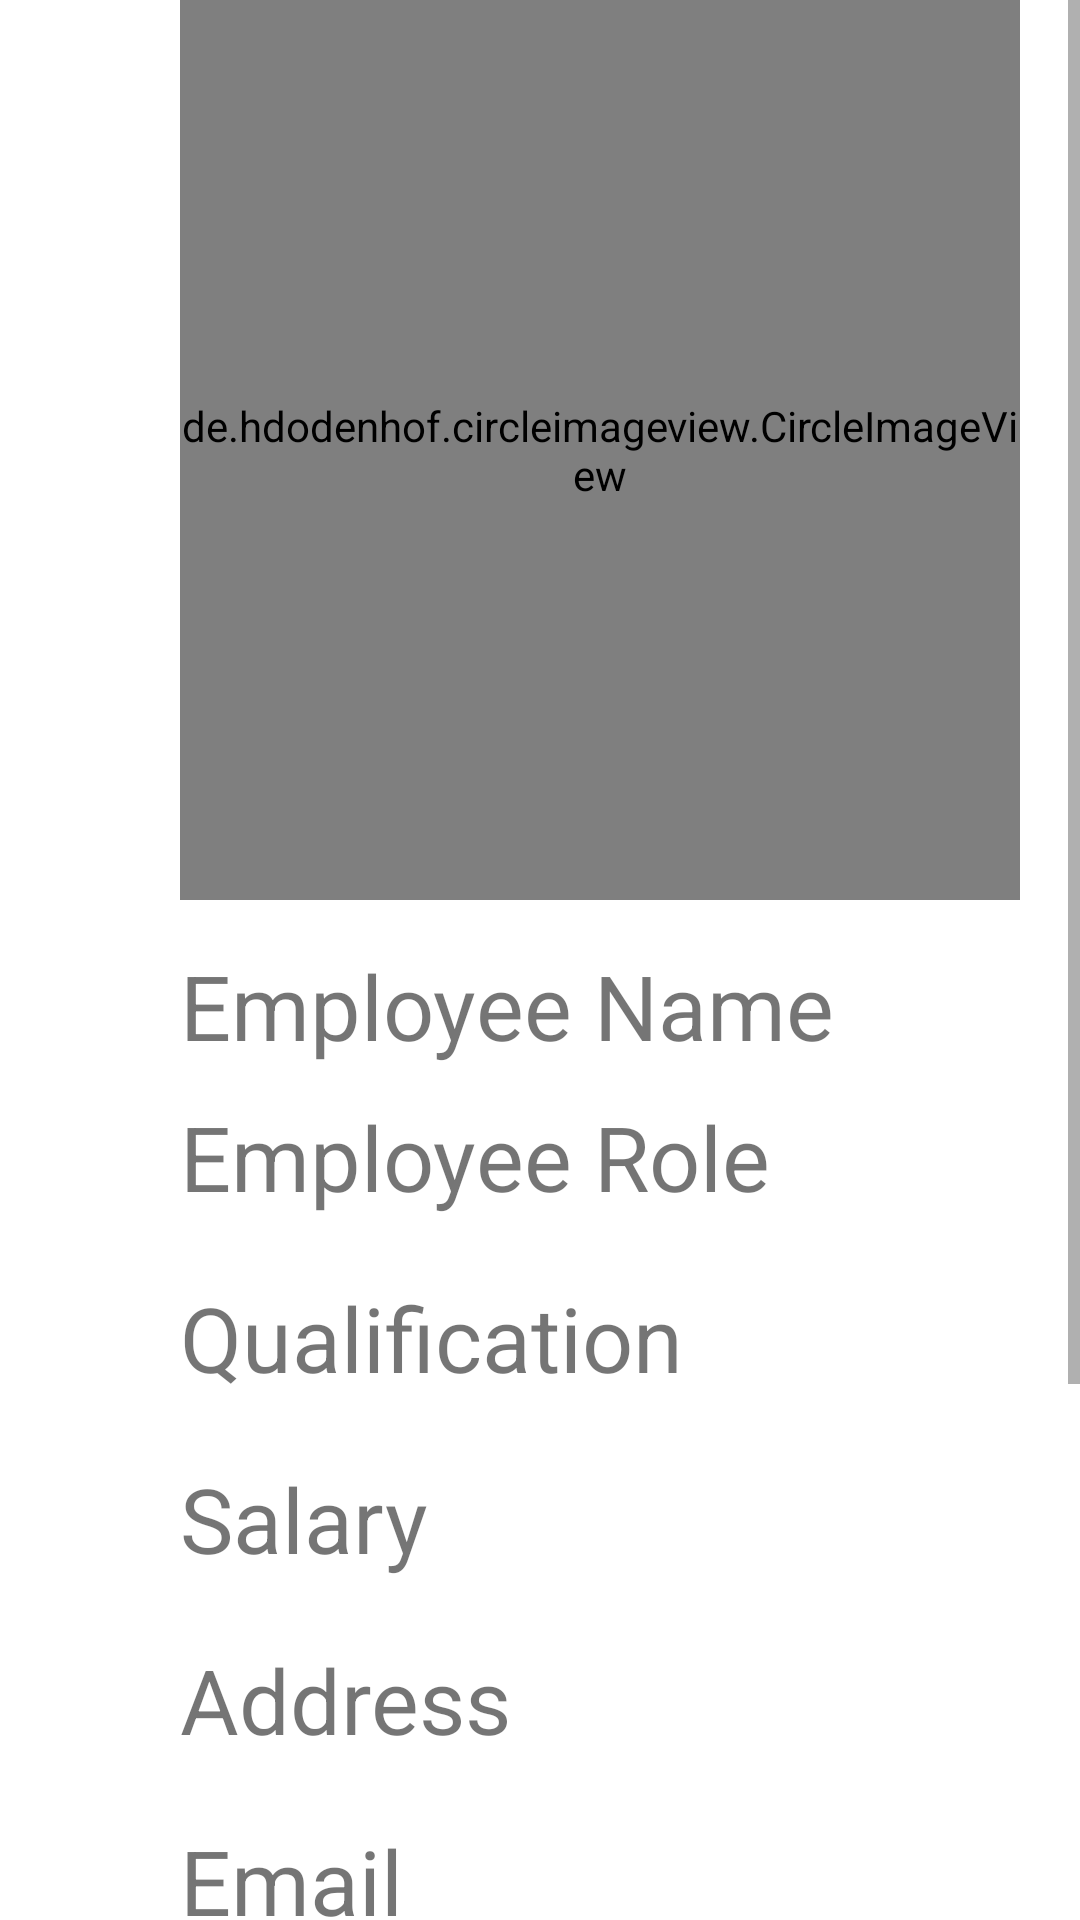

Android layout source for this screen:
<!-- AndroidManifest.xml: application theme Theme.CMA20 -->
<!-- res/layout/activity_edetails.xml -->
<?xml version="1.0" encoding="utf-8"?>
<ScrollView xmlns:android="http://schemas.android.com/apk/res/android"
    xmlns:app="http://schemas.android.com/apk/res-auto"
    xmlns:tools="http://schemas.android.com/tools"
    android:layout_width="match_parent"
    android:layout_height="match_parent"
    tools:context=".EDetails"
    >
    <RelativeLayout
        android:layout_width="match_parent"
        android:layout_height="wrap_content">

        <de.hdodenhof.circleimageview.CircleImageView
            android:id="@+id/image"
            android:layout_width="280dp"
            android:layout_height="300dp"
            android:layout_marginStart="60dp"
            android:src="@drawable/image3"
            />
        <TextView
            android:layout_width="match_parent"
            android:layout_height="wrap_content"
            android:text="Employee Name"
            android:textSize="30sp"
            android:layout_marginTop="15dp"
            android:layout_marginStart="60dp"
            android:layout_marginEnd="60dp"
            android:layout_below="@id/image"
            android:id="@+id/EName"
            />
        <TextView
            android:layout_width="match_parent"
            android:layout_height="wrap_content"
            android:text="Employee Role"
            android:textSize="30sp"
            android:layout_marginStart="60dp"
            android:layout_marginEnd="60dp"
            android:layout_marginTop="10dp"
            android:layout_marginBottom="10dp"
            android:layout_below="@id/EName"
            android:id="@+id/ERole"
            />
        <TextView
            android:layout_width="match_parent"
            android:layout_height="wrap_content"
            android:text="Qualification"
            android:textSize="30sp"
            android:layout_marginStart="60dp"
            android:layout_marginEnd="60dp"
            android:layout_marginTop="10dp"
            android:layout_marginBottom="10dp"
            android:layout_below="@id/ERole"
            android:id="@+id/EQualification"
            />
        <TextView
            android:layout_width="match_parent"
            android:layout_height="wrap_content"
            android:text="Salary"
            android:textSize="30sp"
            android:layout_marginStart="60dp"
            android:layout_marginEnd="60dp"
            android:layout_marginTop="10dp"
            android:layout_marginBottom="10dp"
            android:layout_below="@id/EQualification"
            android:id="@+id/ESalary"
            />
        <TextView
            android:layout_width="match_parent"
            android:layout_height="wrap_content"
            android:text="Address"
            android:textSize="30sp"
            android:layout_marginStart="60dp"
            android:layout_marginEnd="60dp"
            android:layout_marginTop="10dp"
            android:layout_marginBottom="10dp"
            android:layout_below="@id/ESalary"
            android:id="@+id/EAddress"
            />
        <TextView
            android:layout_width="match_parent"
            android:layout_height="wrap_content"
            android:text="Email"
            android:textSize="30sp"
            android:layout_marginStart="60dp"
            android:layout_marginEnd="60dp"
            android:layout_marginTop="10dp"
            android:layout_marginBottom="10dp"
            android:layout_below="@id/EAddress"
            android:id="@+id/EEmail"
            />

        <TextView
            android:id="@+id/ETelephone"
            android:layout_width="match_parent"
            android:layout_height="wrap_content"
            android:layout_below="@id/EEmail"
            android:layout_marginStart="60dp"
            android:layout_marginTop="10dp"
            android:layout_marginEnd="60dp"
            android:layout_marginBottom="15dp"
            android:text="Telephone"
            android:textSize="30sp" />
        <TextView
            android:id="@+id/EBank"
            android:layout_width="match_parent"
            android:layout_height="wrap_content"
            android:layout_below="@id/ETelephone"
            android:layout_marginStart="60dp"
            android:layout_marginTop="10dp"
            android:layout_marginEnd="60dp"
            android:layout_marginBottom="15dp"
            android:text="Bank"
            android:textSize="30sp" />
        <TextView
            android:id="@+id/EAccNo"
            android:layout_width="match_parent"
            android:layout_height="wrap_content"
            android:layout_below="@id/EBank"
            android:layout_marginStart="60dp"
            android:layout_marginTop="10dp"
            android:layout_marginEnd="60dp"
            android:layout_marginBottom="15dp"
            android:text="Bank Account Number"
            android:textSize="30sp" />
    </RelativeLayout>
</ScrollView>
<!-- resources referenced by this layout -->
<resources>
  <!-- drawable image3: jpg bitmap (drawable, 105415 bytes) -->
  <style name="Theme.CMA20" parent="Theme.MaterialComponents.DayNight.DarkActionBar">
          
          <item name="colorPrimary">@color/purple_500</item>
          <item name="colorPrimaryVariant">@color/purple_700</item>
          <item name="colorOnPrimary">@color/white</item>
          
          <item name="colorSecondary">@color/teal_200</item>
          <item name="colorSecondaryVariant">@color/teal_700</item>
          <item name="colorOnSecondary">@color/black</item>
          
          <item name="android:statusBarColor">?attr/colorPrimaryVariant</item>
          
      </style>
  <!-- not gathered from this repository: default colours our renderer supplied (Android Studio template values) -->
  <color name="purple_500">#FF6200EE</color>
  <color name="purple_700">#FF3700B3</color>
  <color name="teal_200">#FF03DAC5</color>
  <color name="teal_700">#FF018786</color>
  <color name="black">#FF000000</color>
  <color name="white">#FFFFFFFF</color>
</resources>
